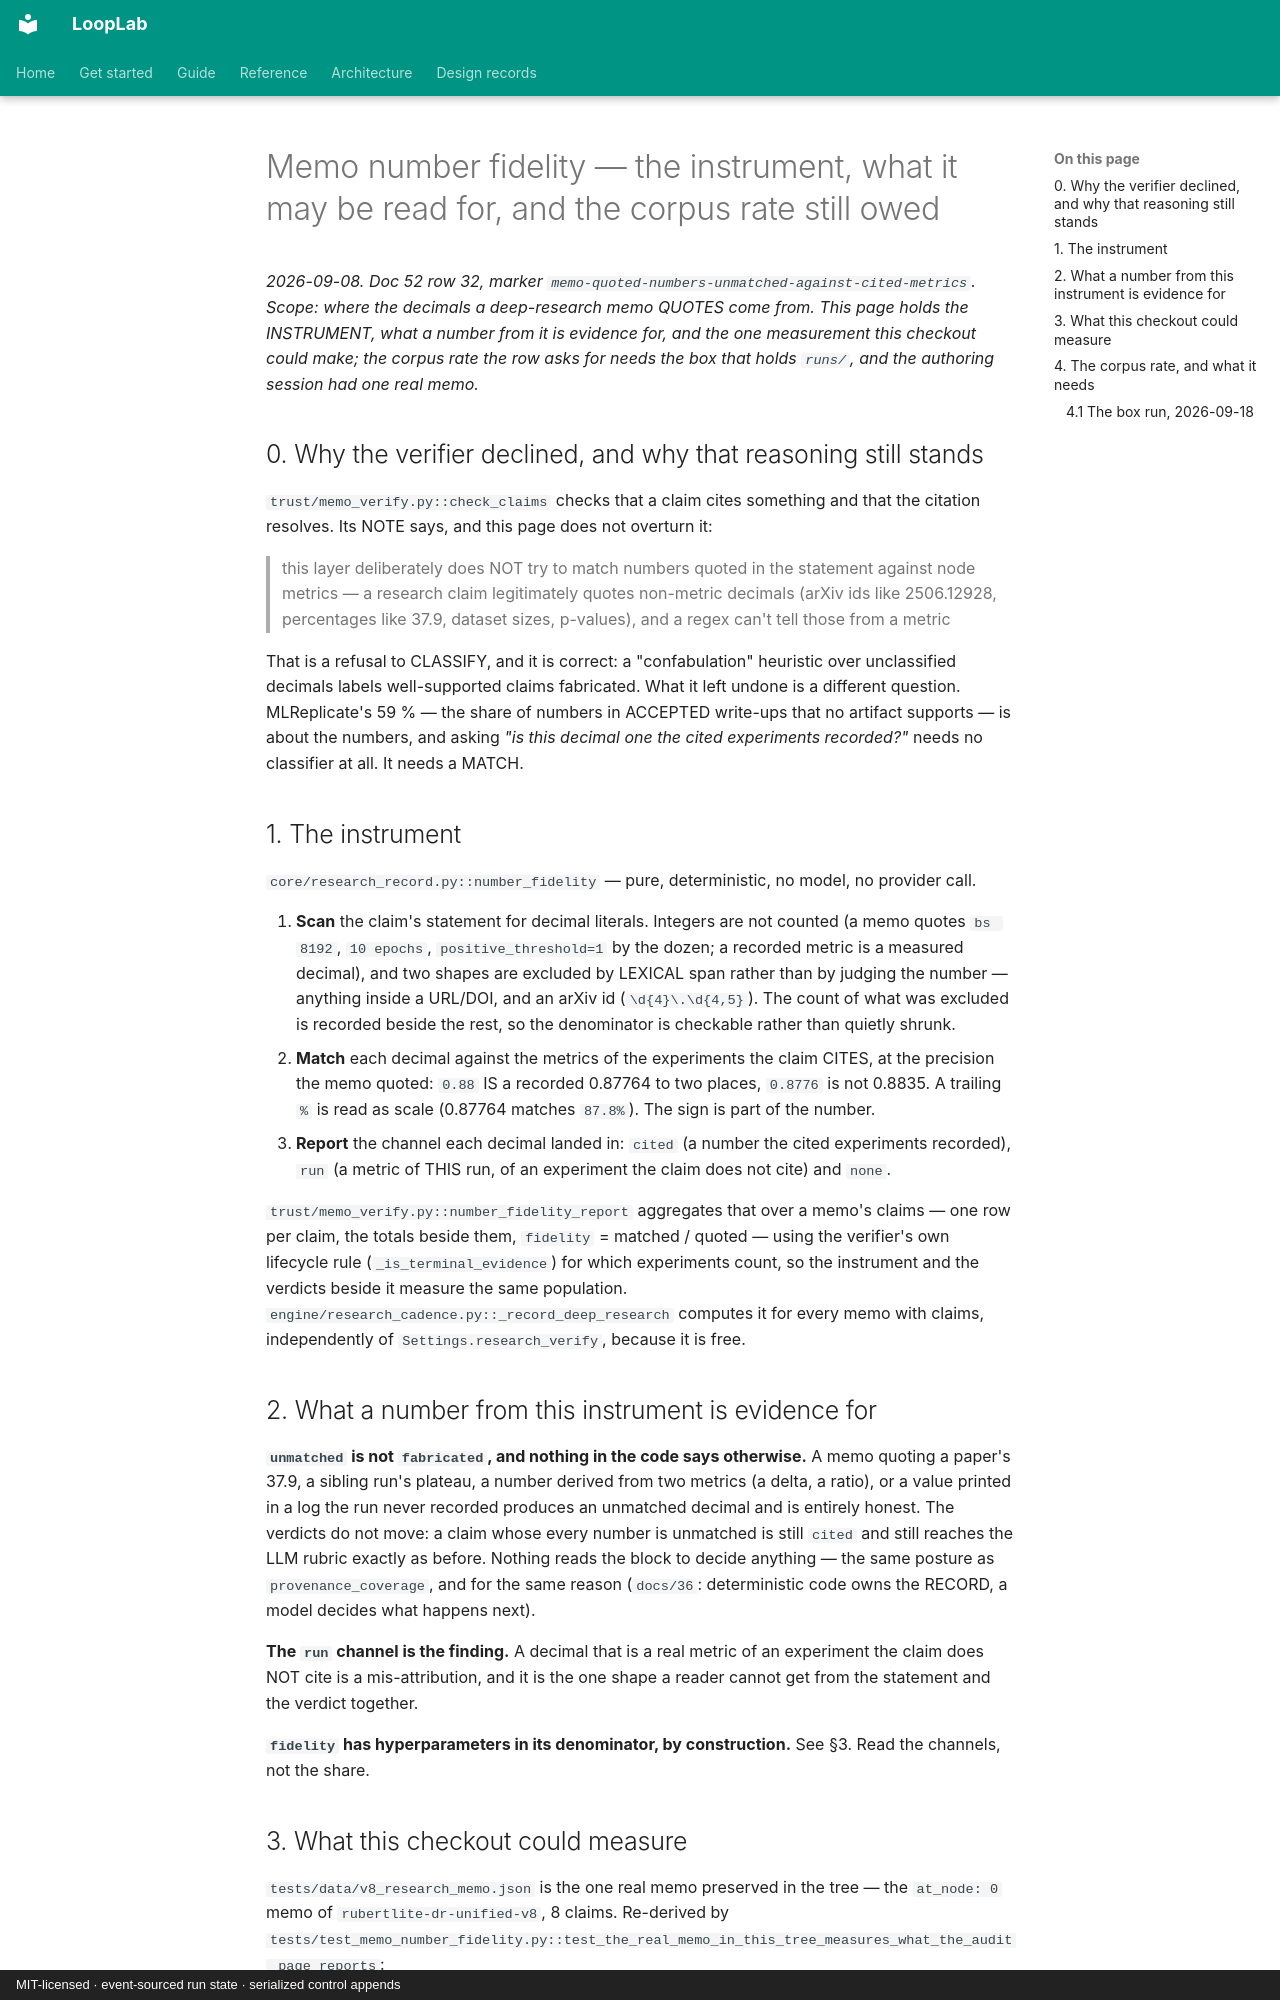

repository: ArtyomZemlyak/looplab · page: audit/memo-number-fidelity/index.html · generator: mkdocs · copyright: MIT-licensed · event-sourced run state · serialized control appends

# Memo number fidelity — the instrument, what it may be read for, and the corpus rate still owed

*2026-09-08. Doc 52 row 32, marker `memo-quoted-numbers-unmatched-against-cited-metrics`. Scope:
where the decimals a deep-research memo QUOTES come from. This page holds the INSTRUMENT, what a
number from it is evidence for, and the one measurement this checkout could make; the corpus rate
the row asks for needs the box that holds `runs/`, and the authoring session had one real memo.*

## 0. Why the verifier declined, and why that reasoning still stands

`trust/memo_verify.py::check_claims` checks that a claim cites something and that the citation
resolves. Its NOTE says, and this page does not overturn it:

> this layer deliberately does NOT try to match numbers quoted in the statement against node
> metrics — a research claim legitimately quotes non-metric decimals (arXiv ids like 2506.12928,
> percentages like 37.9, dataset sizes, p-values), and a regex can't tell those from a metric

That is a refusal to CLASSIFY, and it is correct: a "confabulation" heuristic over unclassified
decimals labels well-supported claims fabricated. What it left undone is a different question.
MLReplicate's 59 % — the share of numbers in ACCEPTED write-ups that no artifact supports — is
about the numbers, and asking *"is this decimal one the cited experiments recorded?"* needs no
classifier at all. It needs a MATCH.

## 1. The instrument

`core/research_record.py::number_fidelity` — pure, deterministic, no model, no provider call.

1. **Scan** the claim's statement for decimal literals. Integers are not counted (a memo quotes
   `bs 8192`, `10 epochs`, `positive_threshold=1` by the dozen; a recorded metric is a measured
   decimal), and two shapes are excluded by LEXICAL span rather than by judging the number —
   anything inside a URL/DOI, and an arXiv id (`\d{4}\.\d{4,5}`). The count of what was excluded is
   recorded beside the rest, so the denominator is checkable rather than quietly shrunk.
2. **Match** each decimal against the metrics of the experiments the claim CITES, at the precision
   the memo quoted: `0.88` IS a recorded 0.87764 to two places, `0.8776` is not 0.8835. A trailing
   `%` is read as scale (0.87764 matches `87.8%`). The sign is part of the number.
3. **Report** the channel each decimal landed in: `cited` (a number the cited experiments
   recorded), `run` (a metric of THIS run, of an experiment the claim does not cite) and `none`.

`trust/memo_verify.py::number_fidelity_report` aggregates that over a memo's claims — one row per
claim, the totals beside them, `fidelity` = matched / quoted — using the verifier's own lifecycle
rule (`_is_terminal_evidence`) for which experiments count, so the instrument and the verdicts
beside it measure the same population. `engine/research_cadence.py::_record_deep_research` computes
it for every memo with claims, independently of `Settings.research_verify`, because it is free.

## 2. What a number from this instrument is evidence for

**`unmatched` is not `fabricated`, and nothing in the code says otherwise.** A memo quoting a
paper's 37.9, a sibling run's plateau, a number derived from two metrics (a delta, a ratio), or a
value printed in a log the run never recorded produces an unmatched decimal and is entirely honest.
The verdicts do not move: a claim whose every number is unmatched is still `cited` and still
reaches the LLM rubric exactly as before. Nothing reads the block to decide anything — the same
posture as `provenance_coverage`, and for the same reason (`docs/36`: deterministic code owns the
RECORD, a model decides what happens next).

**The `run` channel is the finding.** A decimal that is a real metric of an experiment the claim
does NOT cite is a mis-attribution, and it is the one shape a reader cannot get from the statement
and the verdict together.

**`fidelity` has hyperparameters in its denominator, by construction.** See §3. Read the channels,
not the share.
